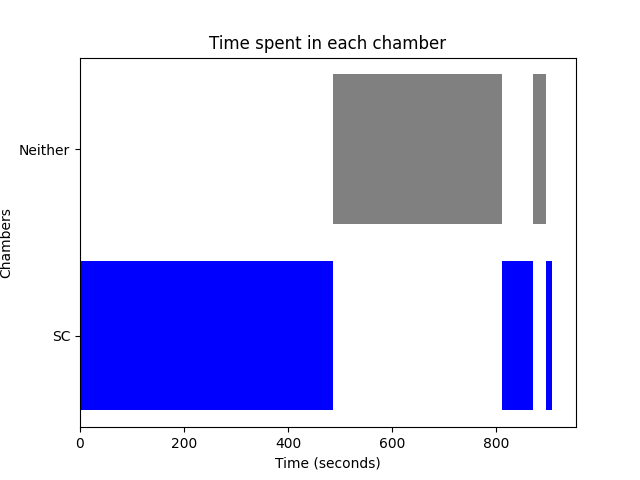

Source data for this figure (header and first rows):
Chamber, Start Time, End Time, Average Time
SC, 0, 486.2, 139.3
Neither, 486.2, 810.4, 175.3
SC, 810.4, 848.7, 139.3
SC, 848.7, 869.9, 139.3
Neither, 869.9, 896.4, 175.3
SC, 896.4, 907.8, 139.3
